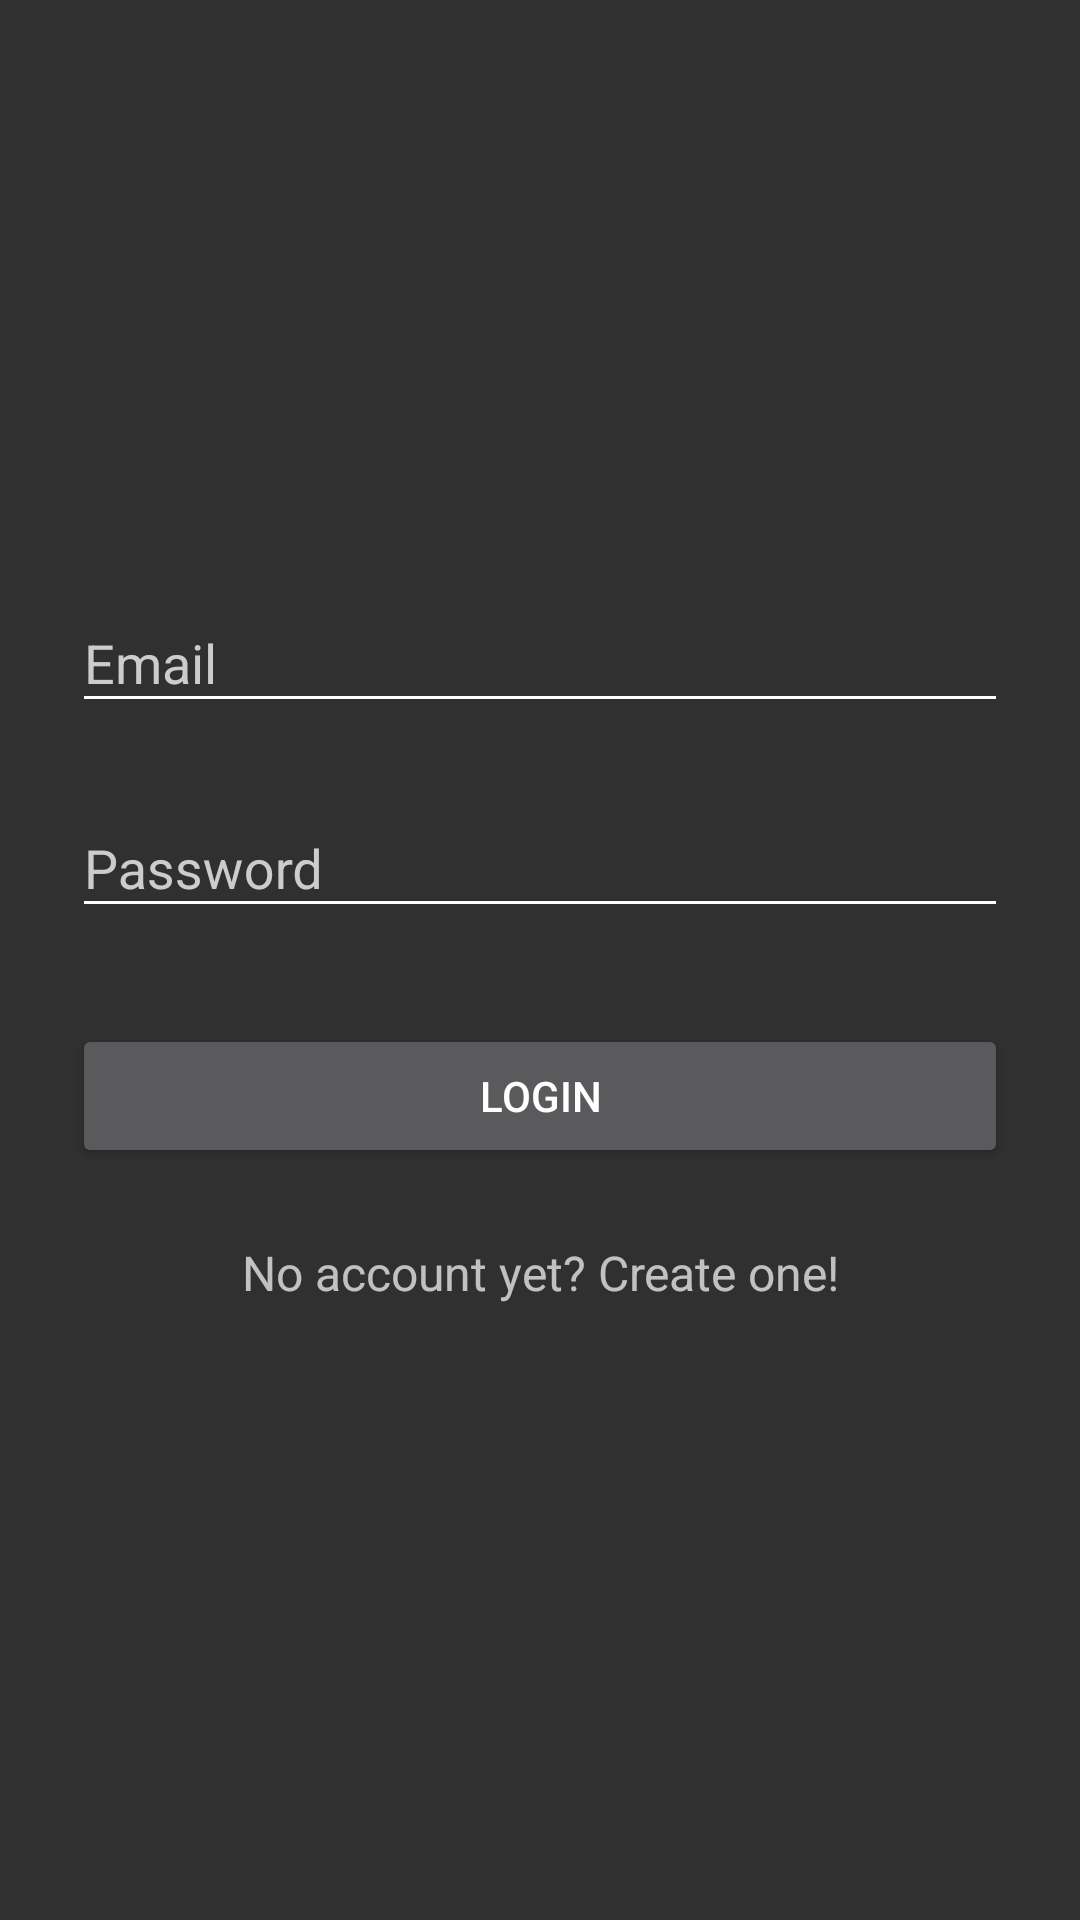

Reconstruct the res/layout file that produces this screen, plus the resources it refers to.
<!-- AndroidManifest.xml: application theme CustomMaterialTheme -->
<!-- res/layout/activity_login.xml -->
<?xml version="1.0" encoding="utf-8"?>
<ScrollView xmlns:android="http://schemas.android.com/apk/res/android"
    xmlns:tools="http://schemas.android.com/tools"
    android:layout_width="match_parent"
    android:layout_height="match_parent"
    android:fitsSystemWindows="true"
    tools:context="com.example.georged.orarupb.LoginActivity">

    <LinearLayout
        android:layout_width="match_parent"
        android:layout_height="wrap_content"
        android:orientation="vertical"
        android:layout_gravity="center"
        android:paddingLeft="24dp"
        android:paddingRight="24dp">

        <android.support.design.widget.TextInputLayout
            android:layout_width="match_parent"
            android:layout_height="wrap_content"
            android:layout_marginTop="8dp"
            android:layout_marginBottom="8dp"
            android:textColorHint="@color/lightGray">

            <EditText
                android:id="@+id/et_login_email"
                android:layout_width="match_parent"
                android:layout_height="wrap_content"
                android:inputType="textEmailAddress"
                android:hint="@string/email" />
        </android.support.design.widget.TextInputLayout>

        <android.support.design.widget.TextInputLayout
            android:layout_width="match_parent"
            android:layout_height="wrap_content"
            android:layout_marginTop="8dp"
            android:layout_marginBottom="8dp"
            android:textColorHint="@color/lightGray">
            <EditText
                android:id="@+id/et_login_pass"
                android:layout_width="match_parent"
                android:layout_height="wrap_content"
                android:inputType="textPassword"
                android:hint="@string/password"/>
        </android.support.design.widget.TextInputLayout>

        <TextView
            android:id="@+id/tv_invalid_login"
            android:layout_width="match_parent"
            android:layout_height="wrap_content"
            android:text="@string/invalid_email_password_combination"
            android:gravity="center"
            android:textColor="@android:color/holo_red_light"
            android:textSize="14sp"
            android:layout_marginTop="12dp"
            android:visibility="gone"/>

        <android.support.v7.widget.AppCompatButton
            android:id="@+id/btn_login"
            android:layout_width="match_parent"
            android:layout_height="wrap_content"
            android:layout_marginTop="24dp"
            android:layout_marginBottom="24dp"
            android:padding="12dp"
            android:text="@string/login" />

        <TextView
            android:id="@+id/tv_register_link"
            android:layout_width="match_parent"
            android:layout_height="wrap_content"
            android:layout_marginBottom="24dp"
            android:text="@string/sign_up"
            android:gravity="center"
            android:textSize="16sp"/>
    </LinearLayout>
</ScrollView>
<!-- resources referenced by this layout -->
<resources>
  <color name="lightGray">#cccccc</color>
  <string name="email">Email</string>
  <string name="invalid_email_password_combination">Invalid email/password combination!</string>
  <string name="login">Login</string>
  <string name="password">Password</string>
  <string name="sign_up">No account yet? Create one!</string>
  <style name="CustomMaterialTheme" parent="Theme.AppCompat.NoActionBar">
      <item name="colorPrimaryDark">@color/primaryDarkColor</item>
      <item name="android:textColorPrimary">@color/colorWhite</item>
      <item name="android:windowContentOverlay">@null</item>
      <item name="drawerArrowStyle">@style/Widget.AppCompat.DrawerArrowToggle</item>
      <item name="colorPrimary">@color/primaryColor</item>
      <item name="android:textColorSecondary">@color/colorWhite</item>
    </style>
  <color name="primaryDarkColor">#000051</color>
  <color name="colorWhite">#ffffff</color>
  <color name="primaryColor">#1a237e</color>
</resources>
